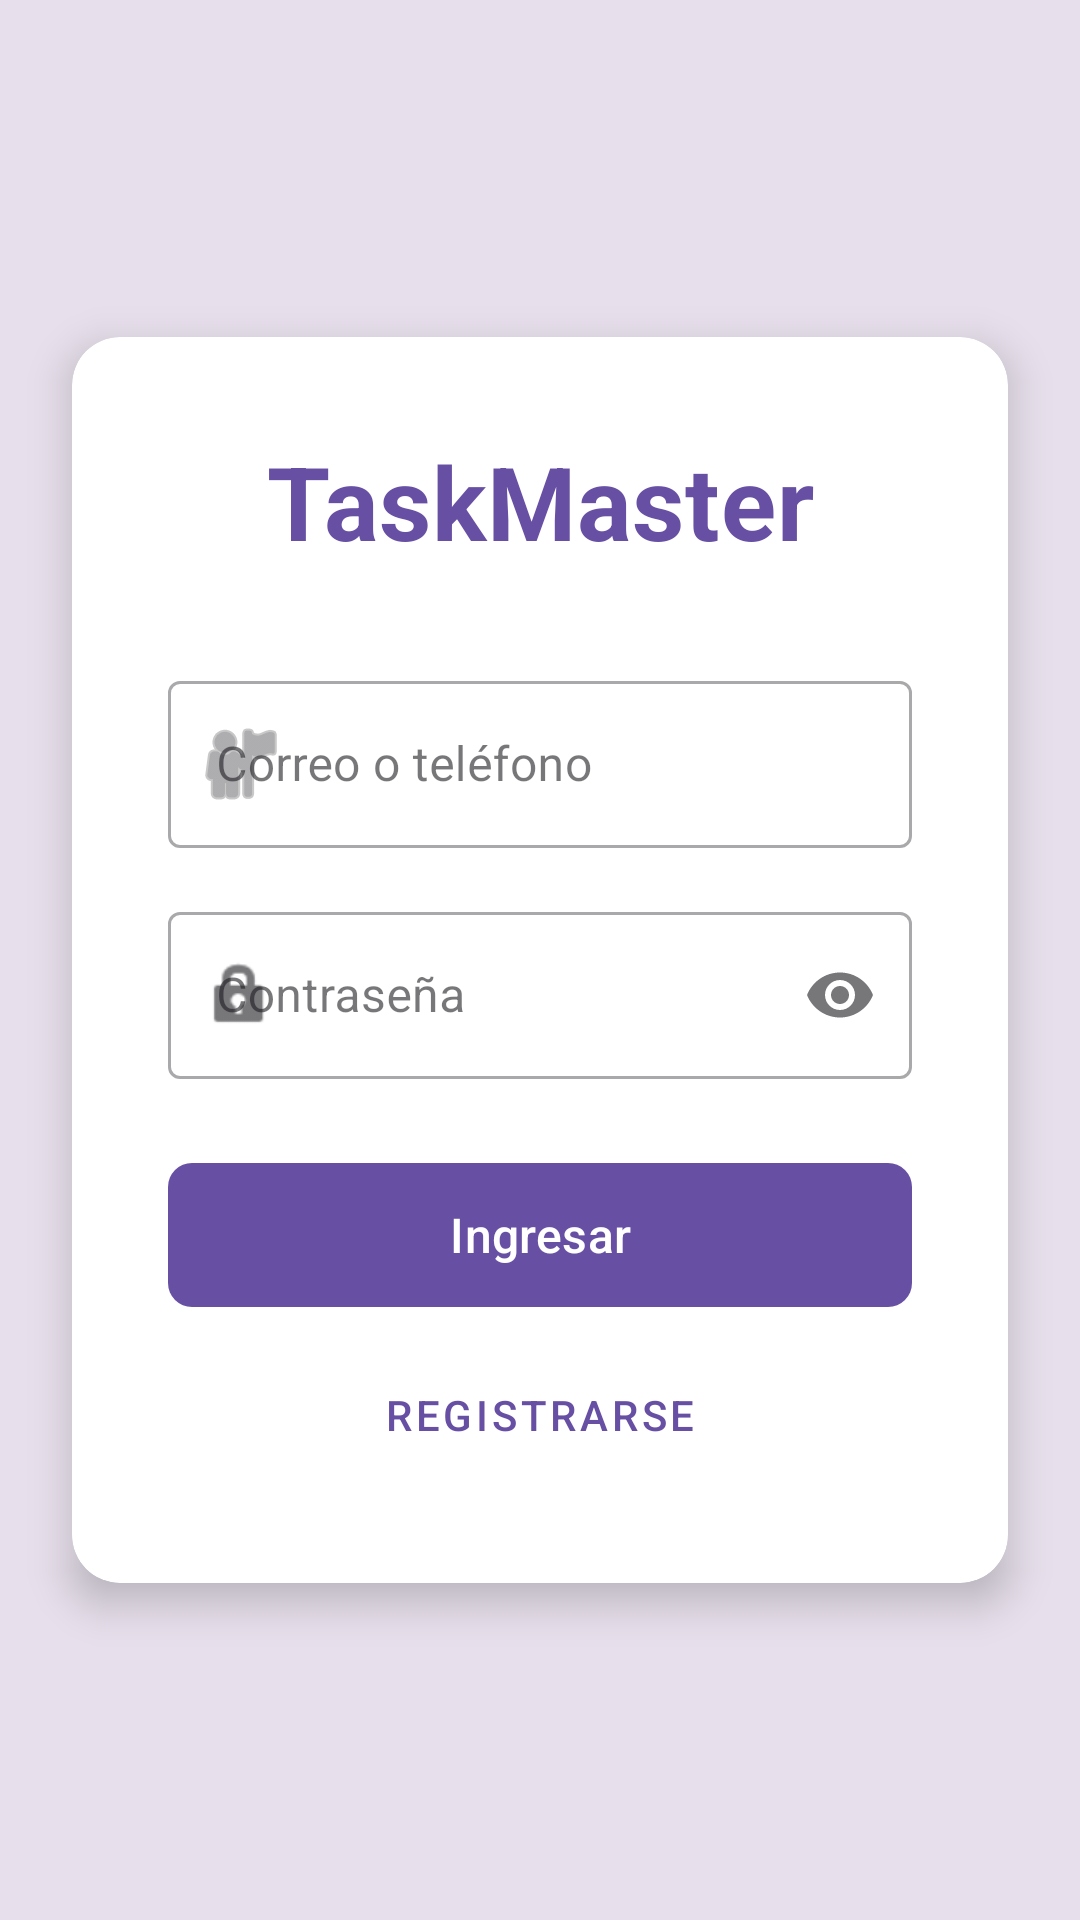

Write the Android layout XML for this screen, with the resource values it uses.
<!-- AndroidManifest.xml: application theme Theme.TaskMaster -->
<!-- res/layout/activity_login.xml -->
<?xml version="1.0" encoding="utf-8"?>
<androidx.constraintlayout.widget.ConstraintLayout xmlns:android="http://schemas.android.com/apk/res/android"
    xmlns:app="http://schemas.android.com/apk/res-auto"
    android:id="@+id/mainLogin"
    android:layout_width="match_parent"
    android:layout_height="match_parent"
    android:background="?attr/colorSurfaceVariant">

    <androidx.cardview.widget.CardView
        android:layout_width="0dp"
        android:layout_height="wrap_content"
        android:layout_margin="24dp"
        app:cardCornerRadius="16dp"
        app:cardElevation="8dp"
        app:layout_constraintBottom_toBottomOf="parent"
        app:layout_constraintEnd_toEndOf="parent"
        app:layout_constraintStart_toStartOf="parent"
        app:layout_constraintTop_toTopOf="parent">

        <LinearLayout
            android:layout_width="match_parent"
            android:layout_height="wrap_content"
            android:orientation="vertical"
            android:padding="32dp">

            <TextView
                android:id="@+id/tvLoginTitulo"
                android:layout_width="match_parent"
                android:layout_height="wrap_content"
                android:layout_marginBottom="32dp"
                android:gravity="center"
                android:text="@string/login_title"
                android:textAppearance="@style/TextAppearance.MaterialComponents.Headline4"
                android:textStyle="bold"
                android:textColor="?attr/colorPrimary" />

            <com.google.android.material.textfield.TextInputLayout
                style="@style/Widget.MaterialComponents.TextInputLayout.OutlinedBox"
                android:layout_width="match_parent"
                android:layout_height="wrap_content"
                android:layout_marginBottom="16dp"
                android:hint="@string/login_identifier_label"
                app:startIconDrawable="@android:drawable/ic_menu_myplaces">

                <com.google.android.material.textfield.TextInputEditText
                    android:id="@+id/etLoginIdentificador"
                    android:layout_width="match_parent"
                    android:layout_height="wrap_content"
                    android:imeOptions="actionNext"
                    android:inputType="text"
                    android:maxLength="254"
                    android:singleLine="true" />
            </com.google.android.material.textfield.TextInputLayout>

            <com.google.android.material.textfield.TextInputLayout
                style="@style/Widget.MaterialComponents.TextInputLayout.OutlinedBox"
                android:layout_width="match_parent"
                android:layout_height="wrap_content"
                android:layout_marginBottom="24dp"
                android:hint="@string/login_password_label"
                app:endIconMode="password_toggle"
                app:startIconDrawable="@android:drawable/ic_lock_idle_lock">

                <com.google.android.material.textfield.TextInputEditText
                    android:id="@+id/etLoginPassword"
                    android:layout_width="match_parent"
                    android:layout_height="wrap_content"
                    android:imeOptions="actionGo"
                    android:inputType="textPassword"
                    android:singleLine="true" />
            </com.google.android.material.textfield.TextInputLayout>

            <com.google.android.material.button.MaterialButton
                android:id="@+id/btnIngresar"
                android:layout_width="match_parent"
                android:layout_height="56dp"
                android:text="@string/login_button"
                android:textSize="16sp"
                app:cornerRadius="8dp" />

            <com.google.android.material.button.MaterialButton
                android:id="@+id/btnIrRegistro"
                style="@style/Widget.MaterialComponents.Button.TextButton"
                android:layout_width="match_parent"
                android:layout_height="wrap_content"
                android:layout_marginTop="8dp"
                android:text="@string/login_register_button" />

            <ProgressBar
                android:id="@+id/progressLogin"
                android:layout_width="wrap_content"
                android:layout_height="wrap_content"
                android:layout_gravity="center_horizontal"
                android:layout_marginTop="16dp"
                android:contentDescription="@string/login_progress_description"
                android:indeterminate="true"
                android:visibility="gone" />
        </LinearLayout>
    </androidx.cardview.widget.CardView>

</androidx.constraintlayout.widget.ConstraintLayout>
<!-- resources referenced by this layout -->
<resources>
  <string name="login_button">Ingresar</string>
  <string name="login_identifier_label">Correo o teléfono</string>
  <string name="login_password_label">Contraseña</string>
  <string name="login_progress_description">Validando credenciales</string>
  <string name="login_register_button">Registrarse</string>
  <string name="login_title">TaskMaster</string>
  <style name="Theme.TaskMaster" parent="Theme.Material3.DayNight.NoActionBar" />
</resources>
